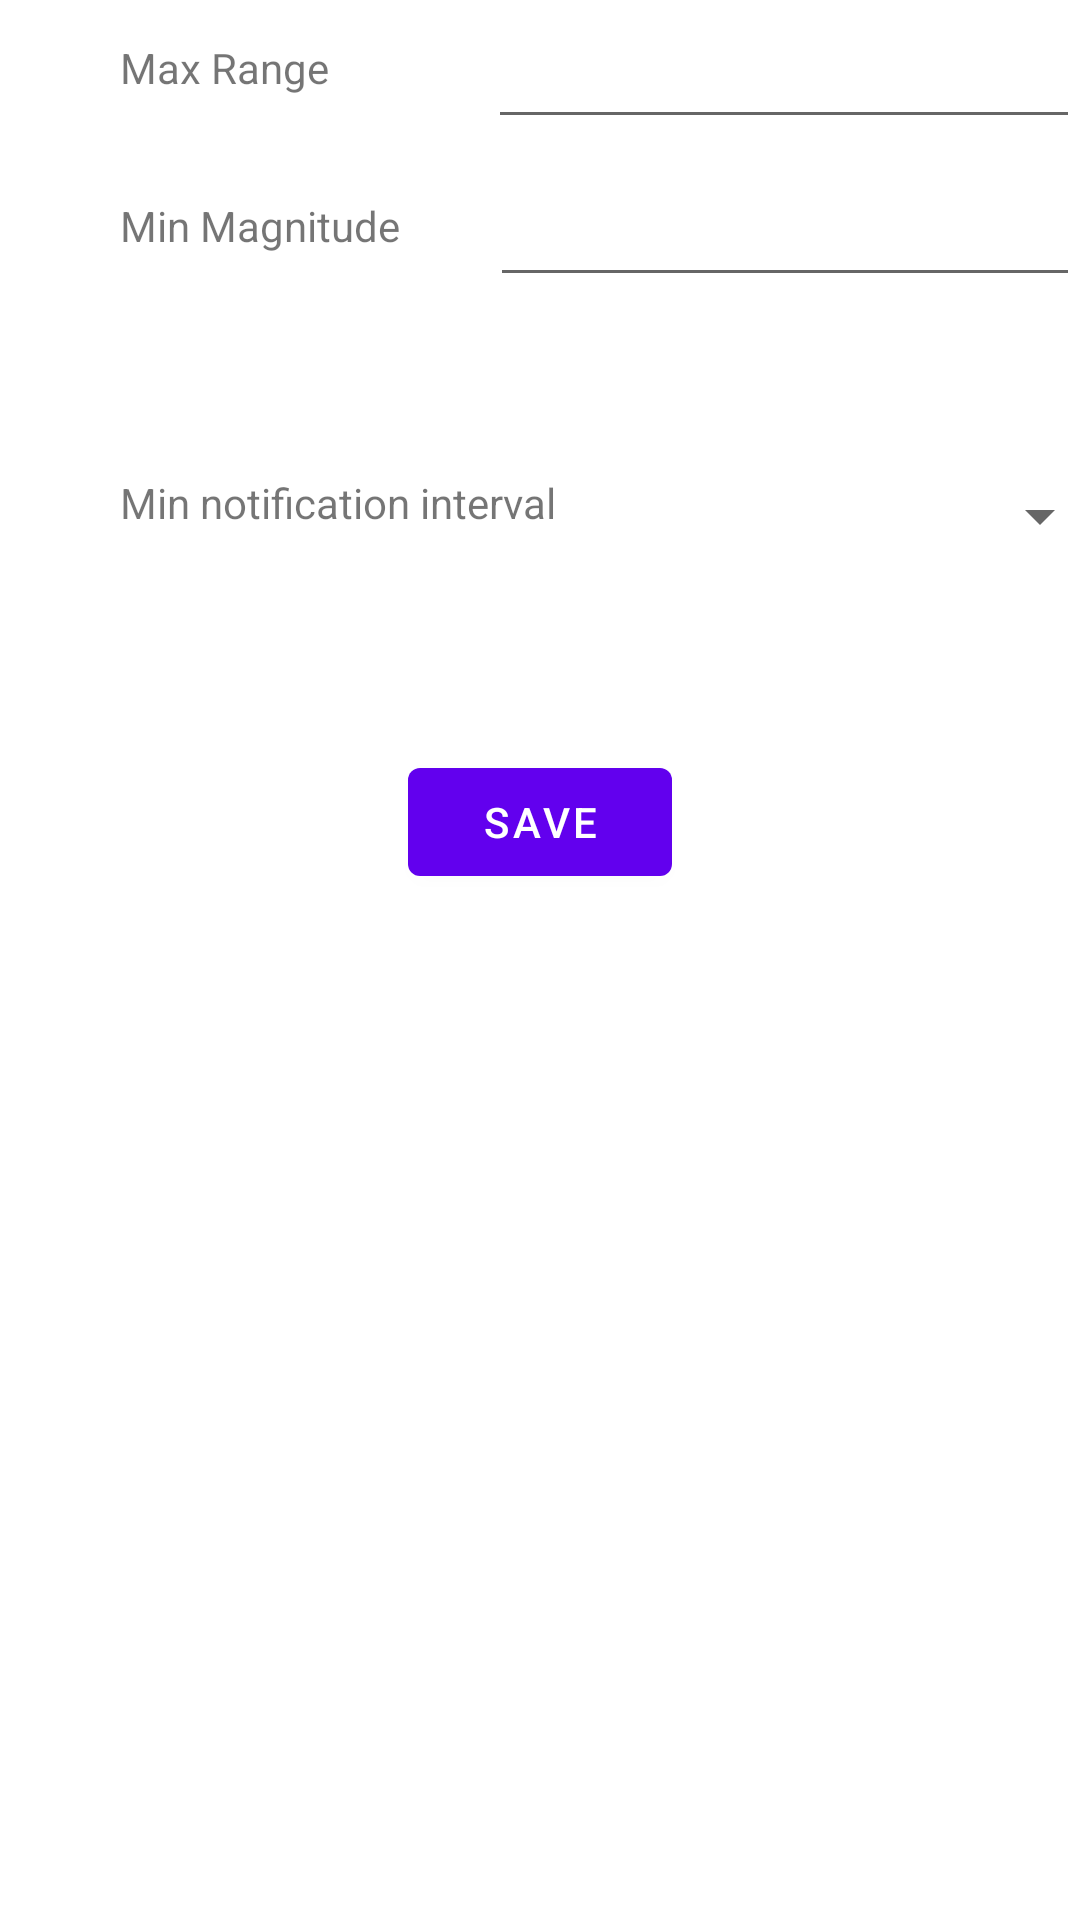

Reconstruct the res/layout file that produces this screen, plus the resources it refers to.
<!-- AndroidManifest.xml: application theme Theme.EarthQuakeDetector -->
<!-- res/layout/settings.xml -->
<?xml version="1.0" encoding="utf-8"?>
<androidx.constraintlayout.widget.ConstraintLayout
    xmlns:android="http://schemas.android.com/apk/res/android"
    xmlns:app="http://schemas.android.com/apk/res-auto"
    xmlns:tools="http://schemas.android.com/tools"
    android:layout_width="match_parent"
    android:layout_height="match_parent"
    tools:context=".Preferences">

    <LinearLayout
        android:id="@+id/linearLayout"
        android:layout_width="match_parent"
        android:layout_height="68dp"
        android:orientation="horizontal"
        app:layout_constraintBottom_toTopOf="@+id/linearLayout3"
        app:layout_constraintEnd_toEndOf="parent"
        app:layout_constraintStart_toStartOf="parent"
        app:layout_constraintTop_toTopOf="parent">
        <TextView
            android:id="@+id/rangelabel"
            android:layout_width="wrap_content"
            android:layout_height="wrap_content"
            android:layout_marginLeft="40dp"
            android:layout_marginTop="10dp"
            android:text="@string/maxrange" />

        <EditText
            android:id="@+id/maxRange"
            android:layout_width="wrap_content"
            android:layout_height="wrap_content"
            android:layout_marginLeft="53dp"
            android:layout_marginTop="13dp"
            android:ems="10"
            android:inputType="number"
            android:minHeight="48dp"
            tools:ignore="SpeakableTextPresentCheck"
            android:autofillHints="" />

    </LinearLayout>

    <LinearLayout
        android:id="@+id/linearLayout3"
        android:layout_width="match_parent"
        android:layout_height="68dp"
        android:layout_marginBottom="32dp"
        android:orientation="horizontal"
        app:layout_constraintBottom_toTopOf="@+id/linearLayout2"
        app:layout_constraintEnd_toEndOf="parent"
        app:layout_constraintStart_toStartOf="parent">

        <TextView
            android:id="@+id/magnitudelabel"
            android:layout_width="wrap_content"
            android:layout_height="wrap_content"
            android:layout_marginLeft="40dp"
            android:layout_marginTop="10dp"
            android:text="@string/minmagnitude" />

        <EditText
            android:id="@+id/minMagnitude"
            android:layout_width="wrap_content"
            android:layout_height="wrap_content"
            android:layout_marginLeft="30dp"
            android:layout_marginTop="13dp"
            android:ems="10"
            android:inputType="number"
            android:minHeight="48dp"
            tools:ignore="SpeakableTextPresentCheck"
            android:autofillHints="" />

    </LinearLayout>

    <LinearLayout
        android:id="@+id/linearLayout2"
        android:layout_width="match_parent"
        android:layout_height="68dp"
        android:layout_marginBottom="44dp"
        android:orientation="horizontal"
        app:layout_constraintBottom_toTopOf="@+id/saveButton"
        app:layout_constraintEnd_toStartOf="@+id/linearLayout"
        app:layout_constraintHorizontal_bias="0.0"
        app:layout_constraintStart_toStartOf="parent"
        tools:ignore="MissingConstraints">

        <TextView
            android:id="@+id/intervalLabel"
            android:layout_width="wrap_content"
            android:layout_height="wrap_content"
            android:layout_marginLeft="40dp"
            android:layout_marginTop="20dp"
            android:text="@string/minnotificationinterval" />

        <Spinner
            android:id="@+id/intervalSpinner"
            android:layout_width="75dp"
            android:layout_height="48dp"
            android:layout_marginLeft="110dp"
            android:layout_marginTop="10dp"
            tools:ignore="SpeakableTextPresentCheck" />
    </LinearLayout>

    <com.google.android.material.button.MaterialButton
        android:id="@+id/saveButton"
        android:layout_width="wrap_content"
        android:layout_height="wrap_content"
        android:layout_marginBottom="342dp"
        android:text="@string/save"
        app:layout_constraintBottom_toBottomOf="parent"
        app:layout_constraintEnd_toEndOf="parent"
        app:layout_constraintStart_toStartOf="parent"
        app:layout_constraintVertical_bias="1.0" />

</androidx.constraintlayout.widget.ConstraintLayout>
<!-- resources referenced by this layout -->
<resources>
  <string name="maxrange">Max Range</string>
  <string name="minmagnitude">Min Magnitude</string>
  <string name="minnotificationinterval">Min notification interval</string>
  <string name="save">save</string>
  <style name="Theme.EarthQuakeDetector" parent="Theme.MaterialComponents.DayNight.DarkActionBar">
          
          <item name="colorPrimary">@color/purple_500</item>
          <item name="colorPrimaryVariant">@color/purple_700</item>
          <item name="colorOnPrimary">@color/white</item>
          
          <item name="colorSecondary">@color/teal_200</item>
          <item name="colorSecondaryVariant">@color/teal_700</item>
          <item name="colorOnSecondary">@color/black</item>
          
          <item name="android:statusBarColor">?attr/colorPrimaryVariant</item>
          
      </style>
  <color name="purple_500">#FF6200EE</color>
  <color name="purple_700">#FF3700B3</color>
  <color name="white">#FFFFFFFF</color>
  <color name="teal_200">#FF03DAC5</color>
  <color name="teal_700">#FF018786</color>
  <color name="black">#FF000000</color>
</resources>
